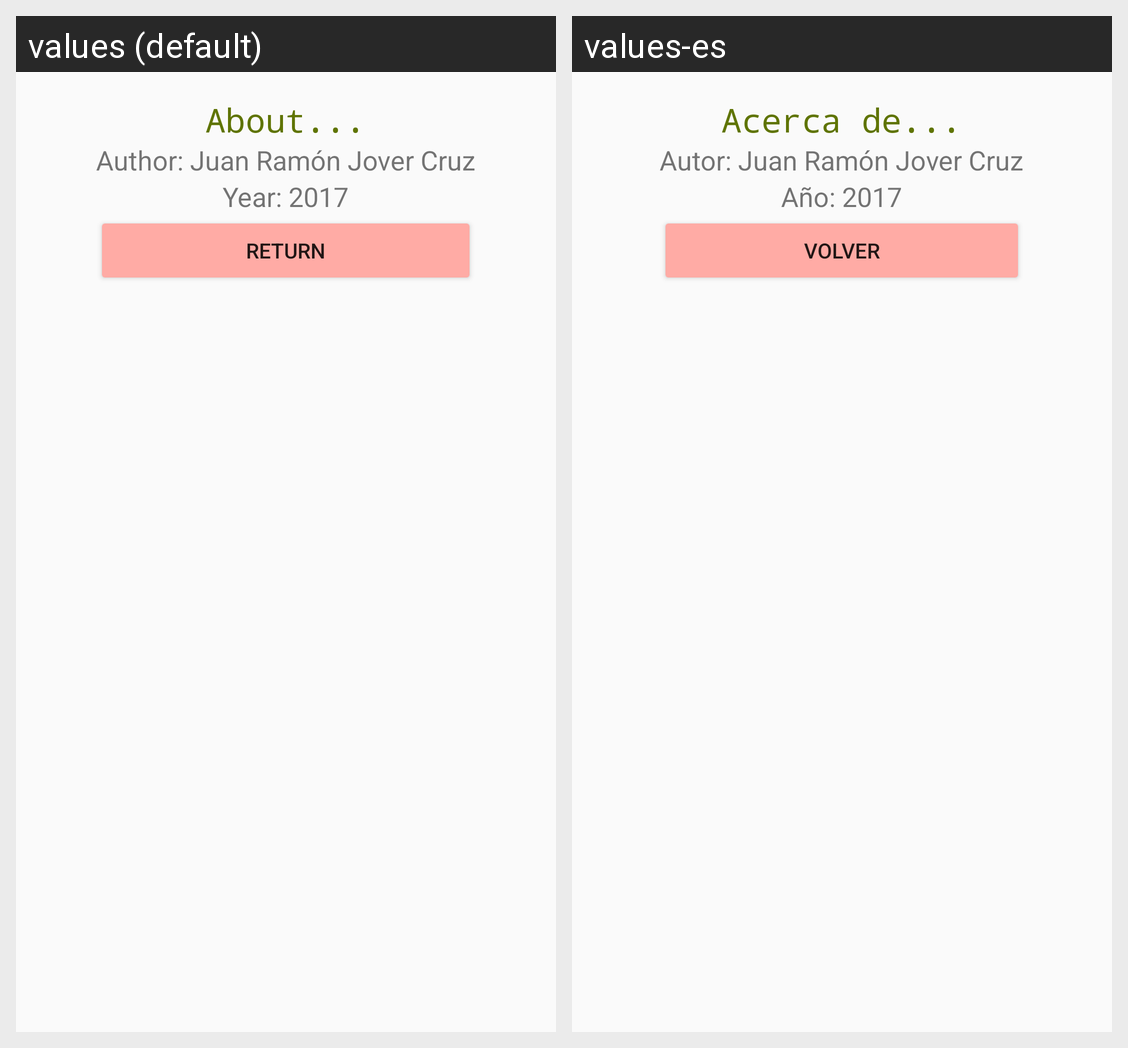

The same Android screen rendered under two of its app's locales, left to right. List the strings drawn on it with the default value and each locale's translation.
Android screen res/layout/activity_acerca_de.xml rendered under 2 locales, left to right: values (default), values-es. Device: Nexus 5 (rendered at 1080×1920; each locale shown at half size, 540×960, under a caption strip naming it); theme AppTheme.
Strings drawn on this screen, with the default value and each locale's value (text and hints the layout hard-codes, and strings that could not be matched under every locale, appear in the picture but are not listed):

acerca
  values: About...
  values-es: Acerca de...

autor
  values: Author: Juan Ramón Jover Cruz
  values-es: Autor: Juan Ramón Jover Cruz

anio
  values: Year: 2017
  values-es: Año: 2017

volver
  values: RETURN
  values-es: VOLVER
